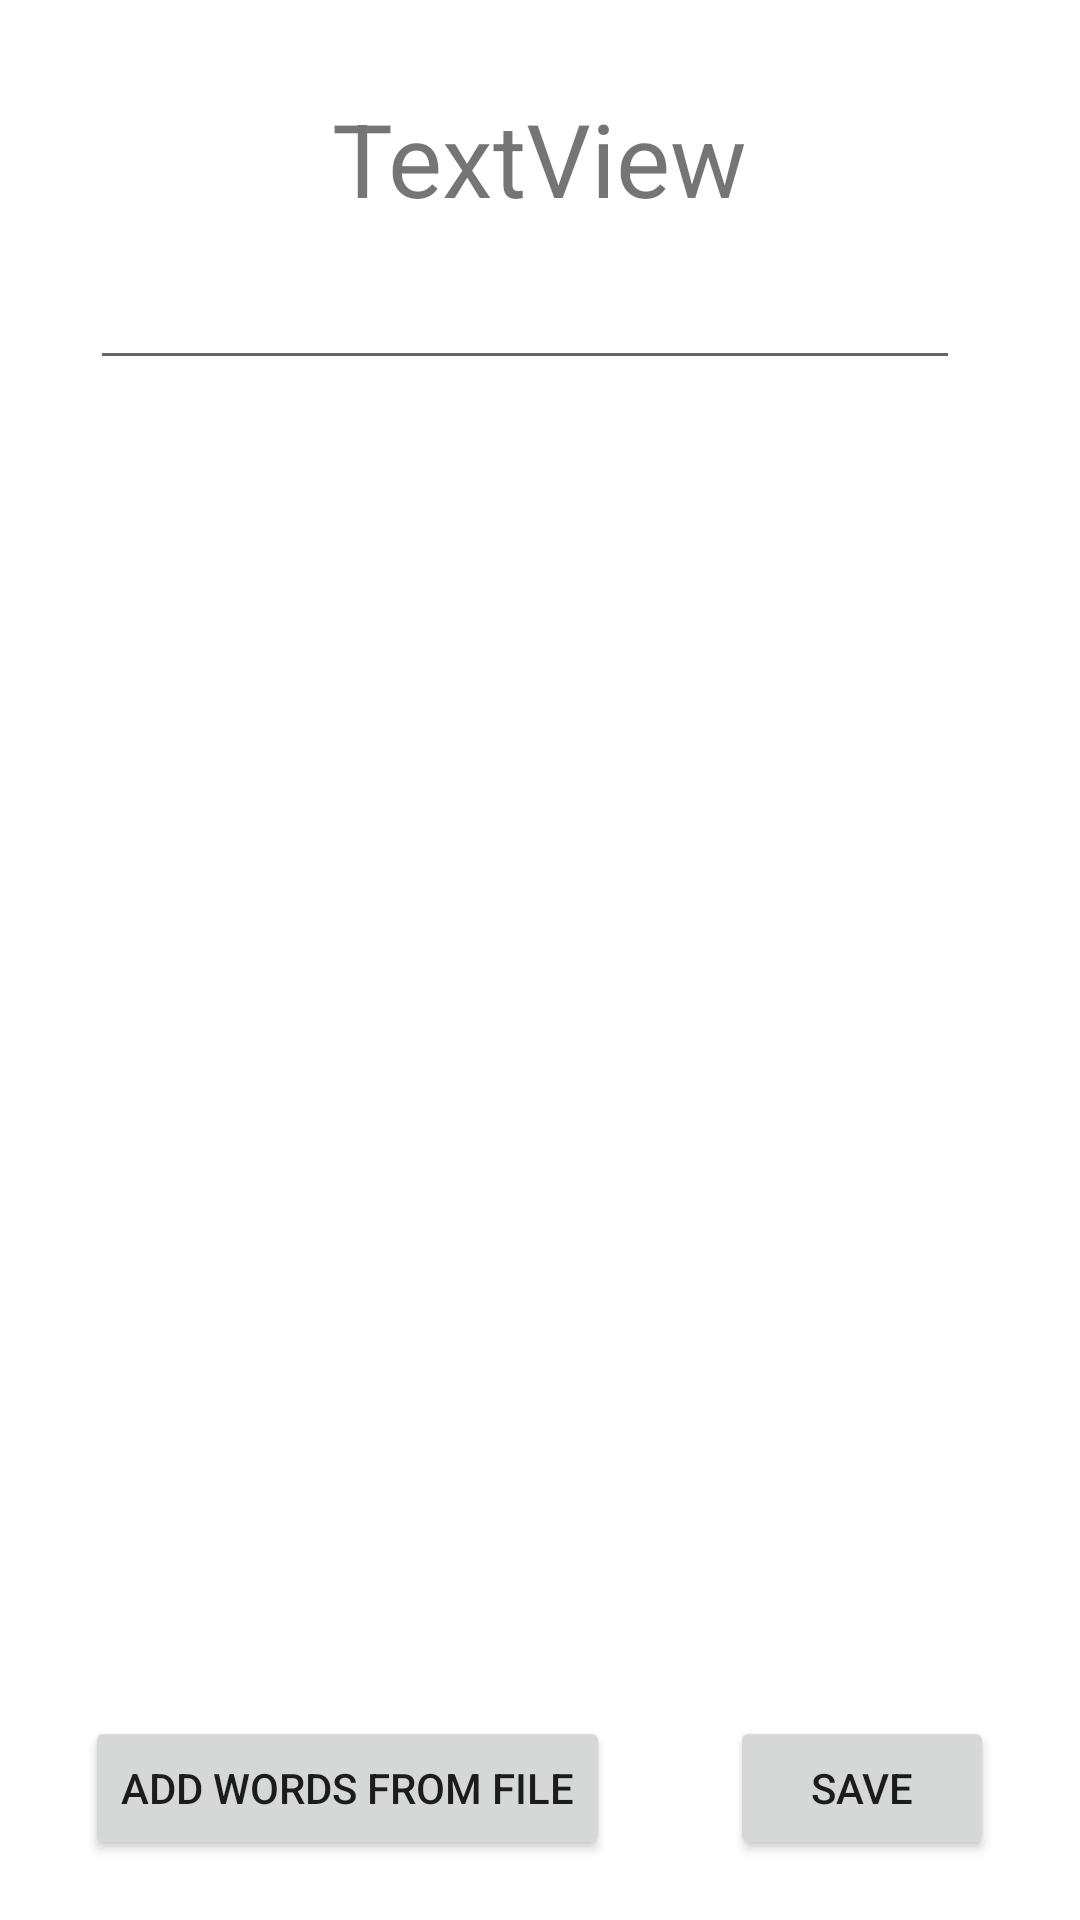

Layout XML and referenced resources for this Android screen:
<!-- AndroidManifest.xml: application theme Theme.CloudCalculations -->
<!-- res/layout/activity_words_in_topic.xml -->
<?xml version="1.0" encoding="utf-8"?>

<androidx.constraintlayout.widget.ConstraintLayout xmlns:android="http://schemas.android.com/apk/res/android"
    xmlns:app="http://schemas.android.com/apk/res-auto"
    xmlns:tools="http://schemas.android.com/tools"
    android:layout_width="match_parent"
    android:layout_height="match_parent"
    tools:context=".WordsInTopicActivity">

    <ScrollView
        android:id="@+id/wordsInTopicScrollView"
        android:layout_width="0dp"
        android:layout_height="0dp"
        android:layout_marginStart="10dp"
        android:layout_marginLeft="10dp"
        android:layout_marginTop="10dp"
        android:layout_marginEnd="10dp"
        android:layout_marginRight="10dp"
        android:layout_marginBottom="10dp"
        android:layout_alignParentBottom="true"
        app:layout_constraintBottom_toTopOf="@+id/linearLayout4"
        app:layout_constraintEnd_toEndOf="parent"
        app:layout_constraintStart_toStartOf="parent"
        app:layout_constraintTop_toBottomOf="@+id/topicName">

        <LinearLayout
            android:id="@+id/words_list_VBox"
            android:layout_width="match_parent"
            android:layout_height="wrap_content"
            android:gravity="center_horizontal"
            android:orientation="vertical">

            <LinearLayout
                android:layout_width="match_parent"
                android:layout_height="match_parent"
                android:layout_weight="1"
                android:orientation="horizontal">

                <EditText
                    android:id="@+id/words_adder"
                    android:layout_width="match_parent"
                    android:layout_height="wrap_content"
                    android:layout_marginStart="20dp"
                    android:layout_marginLeft="20dp"
                    android:layout_marginEnd="30dp"
                    android:layout_marginRight="30dp"
                    android:layout_weight="1"
                    android:ems="10"
                    android:inputType="textImeMultiLine" />
            </LinearLayout>

        </LinearLayout>
    </ScrollView>

    <TextView
        android:id="@+id/topicName"
        android:layout_width="wrap_content"
        android:layout_height="wrap_content"
        android:layout_marginTop="30dp"
        android:paddingLeft="20dp"
        android:paddingRight="20dp"
        android:text="TextView"
        android:textSize="34sp"
        app:layout_constraintEnd_toEndOf="parent"
        app:layout_constraintStart_toStartOf="parent"
        app:layout_constraintTop_toTopOf="parent" />

    <LinearLayout
        android:id="@+id/linearLayout4"
        android:layout_width="0dp"
        android:layout_height="wrap_content"
        android:layout_marginStart="10dp"
        android:layout_marginLeft="10dp"
        android:layout_marginEnd="10dp"
        android:layout_marginRight="10dp"
        android:layout_marginBottom="10dp"
        android:gravity="center"
        android:orientation="horizontal"
        app:layout_constraintBottom_toBottomOf="parent"
        app:layout_constraintEnd_toEndOf="parent"
        app:layout_constraintStart_toStartOf="parent">

        <Button
            android:id="@+id/words_from_file_button"
            android:layout_width="wrap_content"
            android:layout_height="wrap_content"
            android:layout_marginStart="10dp"
            android:layout_marginLeft="10dp"
            android:layout_marginTop="10dp"
            android:layout_marginEnd="20dp"
            android:layout_marginRight="20dp"
            android:layout_marginBottom="10dp"
            android:text="@string/load_words_from_file_label"
            android:visibility="visible" />

        <Button
            android:id="@+id/saveButton"
            android:layout_width="wrap_content"
            android:layout_height="wrap_content"
            android:layout_marginStart="20dp"
            android:layout_marginLeft="20dp"
            android:layout_marginTop="10dp"
            android:layout_marginEnd="10dp"
            android:layout_marginRight="10dp"
            android:layout_marginBottom="10dp"
            android:text="@string/save_changes"
            app:layout_constraintBottom_toBottomOf="parent"
            app:layout_constraintEnd_toEndOf="parent"
            app:layout_constraintStart_toStartOf="parent"
            app:layout_constraintTop_toTopOf="parent" />
    </LinearLayout>

</androidx.constraintlayout.widget.ConstraintLayout>
<!-- resources referenced by this layout -->
<resources>
  <string name="load_words_from_file_label">Add words from file</string>
  <string name="save_changes">Save</string>
  <style name="Theme.CloudCalculations" parent="Theme.MaterialComponents.DayNight.NoActionBar">
          
          <item name="colorPrimary">@color/orange</item>
          <item name="colorPrimaryVariant">@color/orange</item>
          <item name="colorOnPrimary">@color/white</item>
          
          <item name="colorSecondary">@color/orange</item>
          <item name="colorSecondaryVariant">@color/orange</item>
          <item name="colorOnSecondary">@color/white</item>
          
          <item name="android:statusBarColor" tools:targetApi="l">?attr/colorPrimaryVariant</item>
          
      </style>
  <color name="orange">#FF5722</color>
  <color name="white">#FFFFFFFF</color>
</resources>
